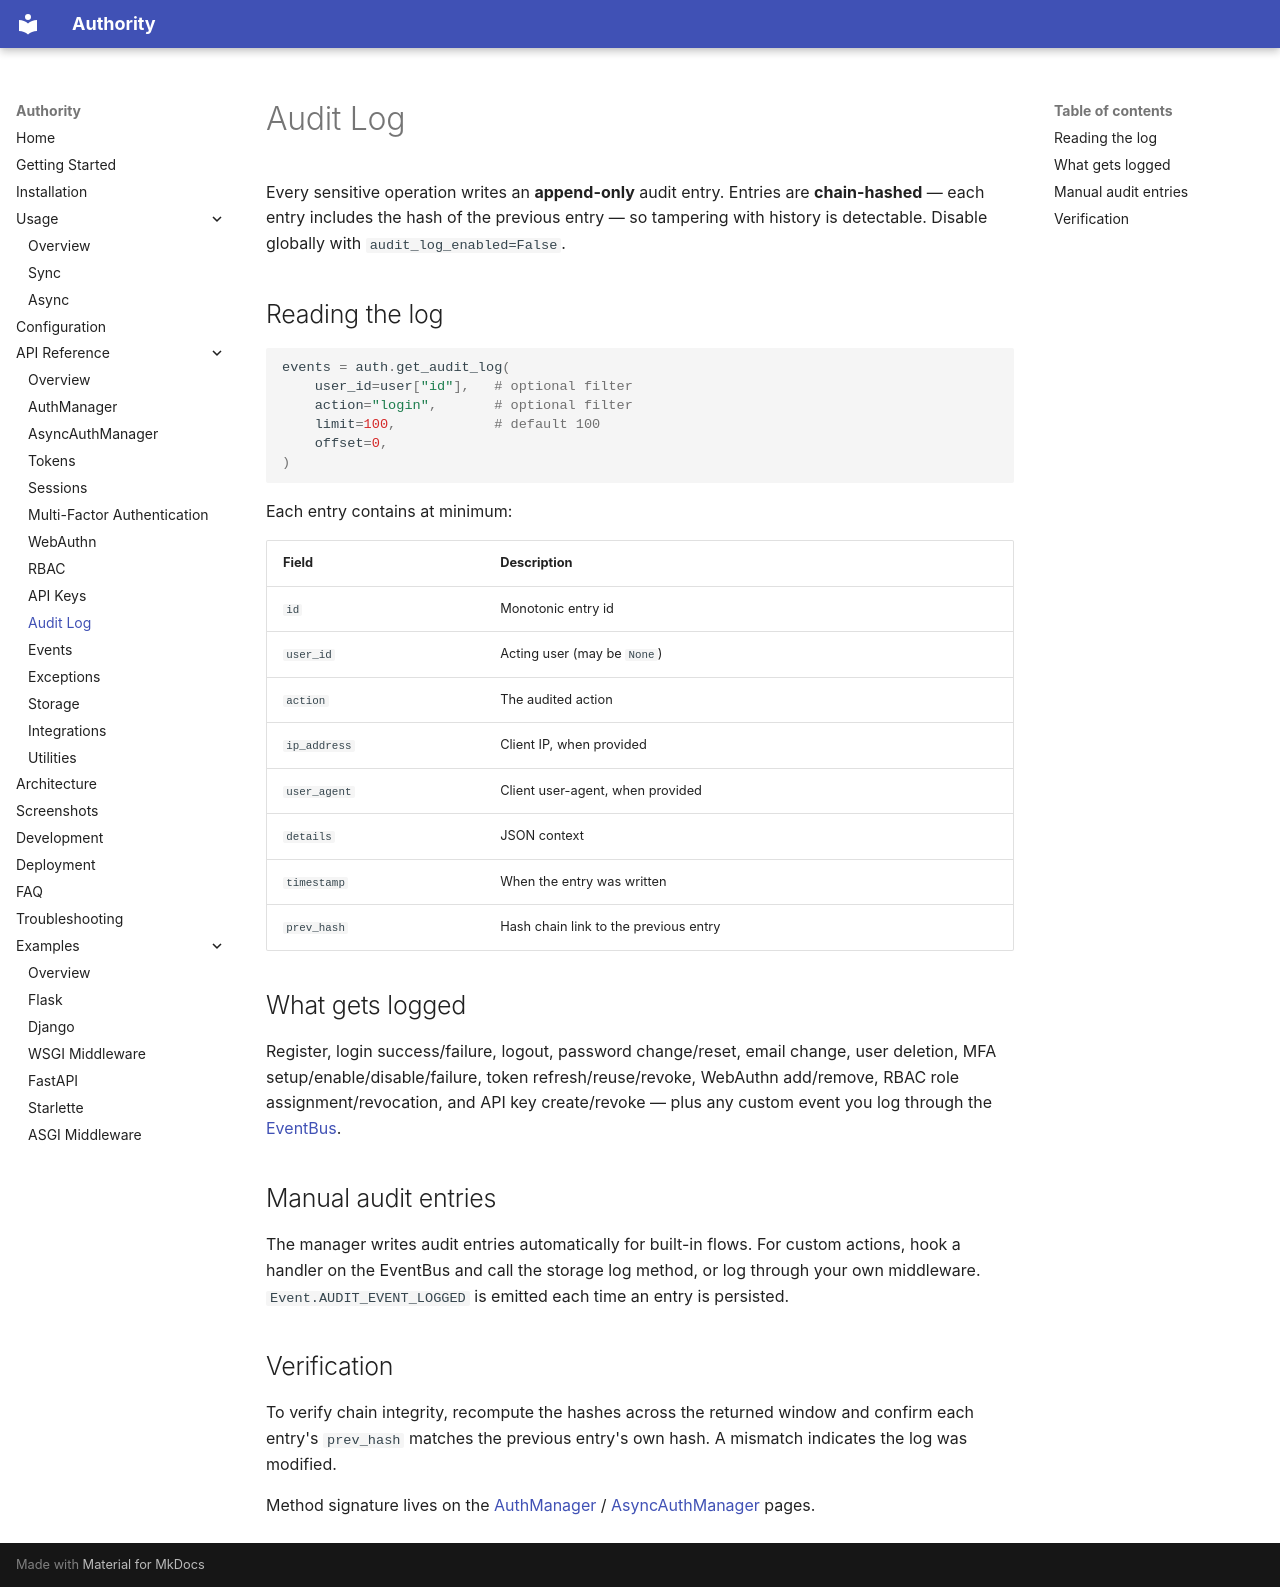

repository: rkriad585/authority · page: audit/index.html · generator: mkdocs

# Audit Log

Every sensitive operation writes an **append-only** audit entry. Entries are
**chain-hashed** — each entry includes the hash of the previous entry — so
tampering with history is detectable. Disable globally with
`audit_log_enabled=False`.

## Reading the log

```python
events = auth.get_audit_log(
    user_id=user["id"],   # optional filter
    action="login",       # optional filter
    limit=100,            # default 100
    offset=0,
)
```

Each entry contains at minimum:

| Field | Description |
|---|---|
| `id` | Monotonic entry id |
| `user_id` | Acting user (may be `None`) |
| `action` | The audited action |
| `ip_address` | Client IP, when provided |
| `user_agent` | Client user-agent, when provided |
| `details` | JSON context |
| `timestamp` | When the entry was written |
| `prev_hash` | Hash chain link to the previous entry |

## What gets logged

Register, login success/failure, logout, password change/reset, email change,
user deletion, MFA setup/enable/disable/failure, token refresh/reuse/revoke,
WebAuthn add/remove, RBAC role assignment/revocation, and API key
create/revoke — plus any custom event you log through the
[EventBus](events.md).

## Manual audit entries

The manager writes audit entries automatically for built-in flows. For custom
actions, hook a handler on the EventBus and call the storage log method, or log
through your own middleware. `Event.AUDIT_EVENT_LOGGED` is emitted each time an
entry is persisted.

## Verification

To verify chain integrity, recompute the hashes across the returned window and
confirm each entry's `prev_hash` matches the previous entry's own hash. A
mismatch indicates the log was modified.

Method signature lives on the [AuthManager](auth-manager.md) /
[AsyncAuthManager](async-auth-manager.md) pages.
